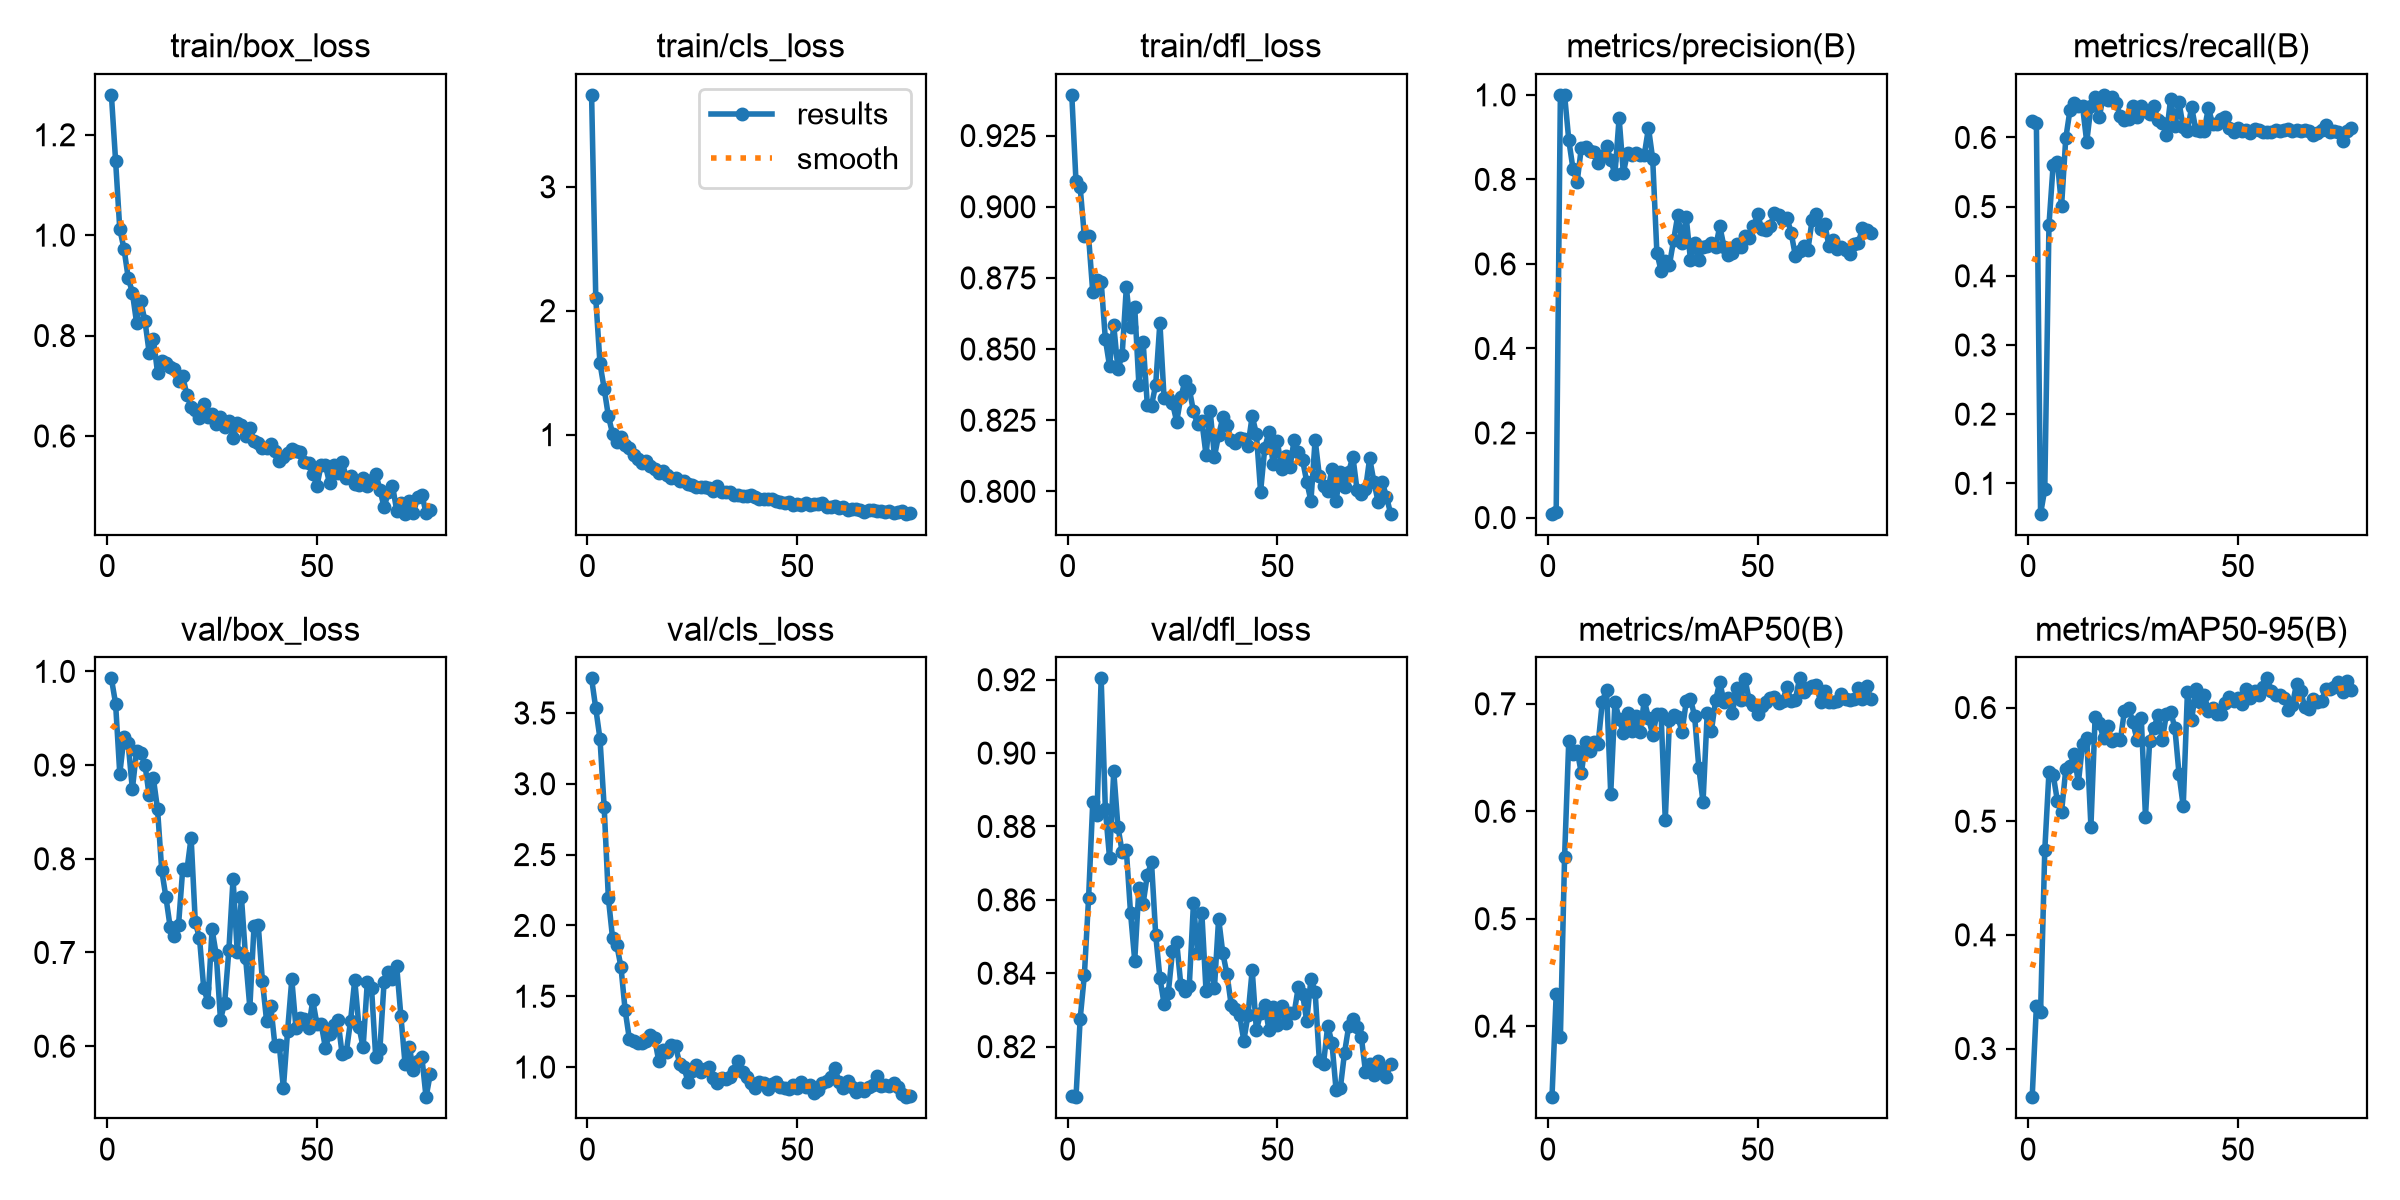

The table this chart was drawn from, first rows:
epoch, time, train/box_loss, train/cls_loss, train/dfl_loss, metrics/precision(B), metrics/recall(B), metrics/mAP50(B), metrics/mAP50-95(B), val/box_loss, val/cls_loss, val/dfl_loss, lr/pg0, lr/pg1, lr/pg2
1, 9.17, 1.279, 3.742, 0.9393, 0.00913, 0.6237, 0.3339, 0.2572, 0.9925, 3.744, 0.8066, 0.0003485, 0.0003485, 0.0003485
2, 18.81, 1.149, 2.099, 0.9089, 0.01256, 0.6211, 0.4295, 0.3373, 0.9657, 3.532, 0.8062, 0.0007118, 0.0007118, 0.0007118
3, 28.05, 1.012, 1.576, 0.9068, 1, 0.05613, 0.3895, 0.3323, 0.8907, 3.318, 0.8276, 0.001068, 0.001068, 0.001068
4, 37.29, 0.9734, 1.371, 0.8896, 1, 0.09121, 0.5571, 0.4744, 0.9298, 2.836, 0.8395, 0.001078, 0.001078, 0.001078
5, 46.47, 0.9156, 1.15, 0.8896, 0.8934, 0.4735, 0.6656, 0.5431, 0.9232, 2.193, 0.8604, 0.001067, 0.001067, 0.001067
6, 55.67, 0.8858, 1.008, 0.87, 0.8254, 0.5609, 0.6536, 0.5408, 0.8741, 1.911, 0.8866, 0.001056, 0.001056, 0.001056
7, 64.83, 0.8258, 0.9412, 0.8744, 0.7944, 0.5651, 0.6564, 0.518, 0.9153, 1.863, 0.8831, 0.001045, 0.001045, 0.001045
8, 74, 0.8681, 0.9842, 0.8737, 0.8753, 0.5007, 0.6353, 0.5082, 0.9125, 1.707, 0.9204, 0.001034, 0.001034, 0.001034
9, 83.14, 0.8294, 0.9185, 0.8535, 0.8759, 0.5985, 0.6645, 0.5455, 0.9006, 1.401, 0.8847, 0.001023, 0.001023, 0.001023
10, 92.28, 0.7662, 0.8935, 0.844, 0.8667, 0.6392, 0.6558, 0.5486, 0.8677, 1.199, 0.8714, 0.001012, 0.001012, 0.001012
11, 101.5, 0.794, 0.8377, 0.8584, 0.866, 0.6494, 0.6647, 0.5588, 0.8861, 1.184, 0.8951, 0.001001, 0.001001, 0.001001
12, 110.6, 0.7261, 0.8055, 0.8429, 0.8377, 0.6449, 0.6627, 0.5336, 0.853, 1.169, 0.8799, 0.00099, 0.00099, 0.00099
13, 119.8, 0.7497, 0.7721, 0.8479, 0.8555, 0.6453, 0.702, 0.5675, 0.7877, 1.168, 0.8731, 0.000979, 0.000979, 0.000979
14, 129.1, 0.7453, 0.7871, 0.8717, 0.8783, 0.5935, 0.7133, 0.5732, 0.759, 1.186, 0.8736, 0.000968, 0.000968, 0.000968
15, 138.3, 0.7382, 0.7495, 0.8577, 0.8467, 0.6449, 0.6162, 0.4953, 0.7274, 1.224, 0.8565, 0.000957, 0.000957, 0.000957
16, 147.4, 0.7331, 0.7214, 0.8647, 0.8123, 0.6586, 0.7017, 0.5917, 0.7181, 1.205, 0.8435, 0.000946, 0.000946, 0.000946
17, 156.6, 0.7094, 0.6944, 0.8373, 0.9452, 0.6298, 0.6859, 0.5863, 0.7292, 1.044, 0.8632, 0.000935, 0.000935, 0.000935
18, 165.9, 0.7186, 0.7055, 0.8526, 0.8155, 0.6615, 0.6728, 0.5731, 0.7889, 1.124, 0.859, 0.000924, 0.000924, 0.000924
19, 175.2, 0.6818, 0.6726, 0.8304, 0.8625, 0.6534, 0.6913, 0.5835, 0.7877, 1.11, 0.8667, 0.000913, 0.000913, 0.000913
20, 184.8, 0.6576, 0.6497, 0.8301, 0.8587, 0.6583, 0.675, 0.5704, 0.8227, 1.154, 0.8703, 0.000902, 0.000902, 0.000902
21, 194.3, 0.6514, 0.6489, 0.8375, 0.8617, 0.6492, 0.6883, 0.5728, 0.7321, 1.148, 0.8505, 0.000891, 0.000891, 0.000891
22, 204.2, 0.6361, 0.6286, 0.8593, 0.8578, 0.6313, 0.6739, 0.571, 0.7153, 1.025, 0.8388, 0.00088, 0.00088, 0.00088
23, 214.1, 0.6634, 0.625, 0.8327, 0.8584, 0.6252, 0.7032, 0.5974, 0.6624, 0.9992, 0.8317, 0.000869, 0.000869, 0.000869
24, 224.1, 0.6375, 0.6039, 0.8328, 0.9218, 0.6264, 0.6869, 0.5999, 0.647, 0.8942, 0.8347, 0.000858, 0.000858, 0.000858
25, 234.1, 0.6437, 0.5918, 0.831, 0.8487, 0.6453, 0.671, 0.587, 0.7246, 0.9755, 0.846, 0.000847, 0.000847, 0.000847
26, 244.2, 0.6245, 0.5755, 0.8245, 0.6267, 0.6302, 0.6904, 0.5716, 0.6975, 1.014, 0.8485, 0.000836, 0.000836, 0.000836
27, 254.3, 0.6377, 0.5779, 0.8331, 0.5837, 0.6449, 0.6904, 0.5912, 0.6284, 0.9624, 0.8367, 0.000825, 0.000825, 0.000825
28, 264.4, 0.6172, 0.5813, 0.8389, 0.6065, 0.6381, 0.5921, 0.504, 0.6463, 0.9835, 0.835, 0.000814, 0.000814, 0.000814
29, 274.5, 0.6289, 0.5704, 0.8361, 0.5983, 0.6337, 0.6848, 0.571, 0.7025, 0.9977, 0.8365, 0.000803, 0.000803, 0.000803
30, 284.7, 0.5964, 0.5437, 0.8281, 0.657, 0.6449, 0.6892, 0.5818, 0.7788, 0.925, 0.8591, 0.000792, 0.000792, 0.000792
31, 294.8, 0.6254, 0.5825, 0.8235, 0.7162, 0.6256, 0.6876, 0.5934, 0.7, 0.8846, 0.8454, 0.000781, 0.000781, 0.000781
32, 304.8, 0.6228, 0.5409, 0.8246, 0.6504, 0.6213, 0.6739, 0.571, 0.7588, 0.9197, 0.8563, 0.00077, 0.00077, 0.00077
33, 315, 0.5993, 0.5377, 0.8128, 0.7099, 0.6041, 0.7023, 0.5948, 0.6937, 0.9151, 0.8351, 0.000759, 0.000759, 0.000759
34, 325.6, 0.616, 0.5335, 0.8281, 0.6103, 0.6562, 0.7047, 0.5963, 0.6413, 0.9275, 0.8428, 0.000748, 0.000748, 0.000748
35, 335.8, 0.59, 0.5153, 0.8122, 0.649, 0.6161, 0.6883, 0.5824, 0.7284, 0.9741, 0.836, 0.000737, 0.000737, 0.000737
36, 346, 0.5864, 0.5149, 0.8197, 0.6097, 0.6507, 0.6406, 0.5414, 0.7294, 1.043, 0.8549, 0.000726, 0.000726, 0.000726
37, 356.2, 0.5761, 0.5054, 0.8259, 0.6402, 0.6146, 0.6085, 0.5132, 0.6693, 0.9635, 0.8455, 0.000715, 0.000715, 0.000715
38, 366.7, 0.5755, 0.5018, 0.8235, 0.6436, 0.609, 0.6914, 0.6136, 0.6267, 0.9291, 0.8397, 0.000704, 0.000704, 0.000704
39, 377, 0.5837, 0.5116, 0.8179, 0.6489, 0.6441, 0.675, 0.5889, 0.6425, 0.8865, 0.8313, 0.000693, 0.000693, 0.000693
40, 387.2, 0.5704, 0.4934, 0.8172, 0.6404, 0.611, 0.7033, 0.6164, 0.5999, 0.8525, 0.8302, 0.000682, 0.000682, 0.000682
41, 397.4, 0.5497, 0.4797, 0.8187, 0.6894, 0.6099, 0.7204, 0.6048, 0.6014, 0.8968, 0.8285, 0.000671, 0.000671, 0.000671
42, 407.5, 0.5585, 0.4769, 0.8184, 0.6401, 0.6099, 0.7016, 0.6115, 0.5555, 0.8893, 0.8216, 0.00066, 0.00066, 0.00066
43, 417.7, 0.5663, 0.4788, 0.8161, 0.6215, 0.6429, 0.7055, 0.5967, 0.6165, 0.8485, 0.8286, 0.000649, 0.000649, 0.000649
44, 428, 0.5744, 0.4814, 0.8265, 0.6262, 0.6191, 0.6914, 0.5994, 0.6713, 0.877, 0.8409, 0.000638, 0.000638, 0.000638
45, 438.1, 0.5699, 0.4686, 0.8202, 0.6462, 0.6198, 0.7149, 0.5941, 0.6192, 0.8923, 0.8245, 0.000627, 0.000627, 0.000627
46, 448.3, 0.5691, 0.4561, 0.7999, 0.6391, 0.6264, 0.7039, 0.5941, 0.6299, 0.8607, 0.8291, 0.000616, 0.000616, 0.000616
47, 460.2, 0.5477, 0.4481, 0.8153, 0.666, 0.6297, 0.7231, 0.6043, 0.6289, 0.8505, 0.8314, 0.0006051, 0.0006051, 0.0006051
48, 470.8, 0.5454, 0.4551, 0.8209, 0.6616, 0.6135, 0.7033, 0.6092, 0.6196, 0.8416, 0.8245, 0.0005941, 0.0005941, 0.0005941
49, 481, 0.5251, 0.4286, 0.8096, 0.6886, 0.6081, 0.6987, 0.6056, 0.6489, 0.8754, 0.8308, 0.0005831, 0.0005831, 0.0005831
50, 491.3, 0.5009, 0.4367, 0.8176, 0.717, 0.613, 0.6904, 0.6086, 0.6233, 0.8552, 0.8258, 0.0005721, 0.0005721, 0.0005721
51, 501.5, 0.5428, 0.4329, 0.8078, 0.6832, 0.6095, 0.6977, 0.6029, 0.6239, 0.8913, 0.831, 0.0005611, 0.0005611, 0.0005611
52, 511.7, 0.5416, 0.4458, 0.8124, 0.6808, 0.6107, 0.7017, 0.6161, 0.5986, 0.8595, 0.8264, 0.0005501, 0.0005501, 0.0005501
53, 521.9, 0.5061, 0.4348, 0.8084, 0.6888, 0.6071, 0.7054, 0.608, 0.6125, 0.8714, 0.8291, 0.0005391, 0.0005391, 0.0005391
54, 532.1, 0.5418, 0.4405, 0.8182, 0.7203, 0.6122, 0.7064, 0.6144, 0.6227, 0.8142, 0.8291, 0.0005281, 0.0005281, 0.0005281
55, 542.3, 0.526, 0.4414, 0.8139, 0.7165, 0.6104, 0.7011, 0.611, 0.6278, 0.8399, 0.8363, 0.0005171, 0.0005171, 0.0005171
56, 552.5, 0.5486, 0.4487, 0.811, 0.7045, 0.6081, 0.7029, 0.618, 0.5913, 0.8869, 0.8344, 0.0005061, 0.0005061, 0.0005061
57, 562.6, 0.5166, 0.418, 0.8034, 0.7091, 0.6081, 0.7157, 0.6257, 0.5942, 0.9037, 0.827, 0.0004951, 0.0004951, 0.0004951
58, 572.8, 0.5199, 0.4177, 0.7966, 0.6742, 0.608, 0.7029, 0.6149, 0.6269, 0.9267, 0.8385, 0.0004841, 0.0004841, 0.0004841
59, 582.9, 0.5052, 0.4213, 0.8182, 0.6193, 0.6112, 0.7036, 0.6113, 0.6707, 0.9921, 0.835, 0.0004731, 0.0004731, 0.0004731
60, 593.1, 0.5032, 0.4097, 0.8055, 0.6296, 0.6095, 0.7237, 0.6112, 0.6208, 0.893, 0.8162, 0.0004621, 0.0004621, 0.0004621
... 17 more rows
